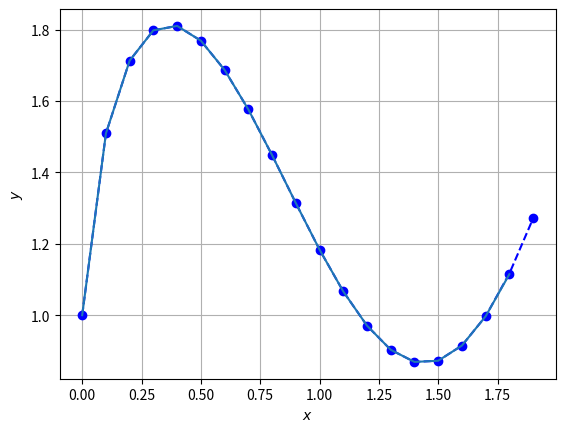

The matplotlib source for this figure:
import numpy as np
import matplotlib.pyplot as plt
import pandas as pan

def progom(x, y):
    n = np.size(x) - 1
    h = np.arange(0, n, 1.0)
    h[0:n] = x[1:n + 1] - x[0:n]
    A = np.zeros((n), dtype=float)
    A[1:n - 1] = h[1:n - 1]
    B = np.zeros((n), dtype=float)
    B[0:n - 1] = 2 * (h[0:n - 1] + h[1:n])
    C = np.zeros((n))
    C[0:n - 2] = h[1:n - 1]
    C[n - 1] = 0
    D = np.zeros((n - 1), dtype=float)
    for i in range(0, n - 1):
        D[i] = 6 * ((y[i + 2] - y[i + 1]) / h[i + 1] - (y[i + 1] - y[i]) / h[i])
    Q = np.zeros((n), dtype=float)
    R = np.zeros((n + 1), dtype=float)
    for i in range(0, n - 1):
        Q[i + 1] = -(C[i] / (B[i] + A[i] * Q[i]))
        R[i + 1] = (D[i] - A[i] * R[i]) / (B[i] + A[i] * Q[i])
    M = np.zeros((n), dtype=float)
    M[n - 1] = R[n]
    for i in range(n - 2, 0, -1):
        M[i] = Q[i + 1] * M[i + 1] + R[i + 1]
    M = np.insert(M, 0, 0)
    M = np.append(M, [0])
    return M


def interval(x, x1):
    n = np.size(x)
    n1 = np.size(x1)
    itr = np.zeros(n1,dtype=int)
    j = 0
    for i in range(0, n1 - 1):
        if (x1[i] < x[0]):
            itr[i] = -1
            continue
        if (x1[i] > x[n - 1]):
            itr[i] = n - 1
        while (j <= n - 2):
            if (x1[i] >= x[j]) and (x1[i] <= x[j + 1]):
                itr[i] = j
                i += 1
                break
            else:
                j += 1
    itr[-1] = itr[-2]
    return itr


def spline_val(x, y, x1, itr, M):
    n = np.size(x) - 1
    n1 = np.size(x1)
    y1 = np.zeros((n1), dtype=float)
    h = np.arange(1, n + 1, 1.0)
    h[0:n] = x[1:n + 1] - x[0:n]
    i = 0
    while (i <= n1 - 1):
        j = itr[i]
        if (j == -1):
            y1[i] = y[0] + ((x[0] - x[1]) * M[1] / 6 + (y[1] - y[0]) / (x[1] - x[0])) * (x1[i] - x[0])
            i += 1
        if (j > -1 and j <= n):
            y1[i] = y1[i] = (1 / (6 * h[j])) * ((M[j] * (x[j + 1] - x1[i]) ** 3) + M[j + 1] * (x1[i] - x[j]) ** 3) + (
                        1 / h[j]) * ((y[j] - ((M[j] * h[j] ** 2) / 6)) * (x[j + 1] - x1[i]) + (
                        y[j + 1] - ((M[j + 1] * h[j] ** 2) / 6)) * (x1[i] - (x[j])))
            i += 1
        if (j == n + 1):
            y1[i] = y1[i] = y[n + 1] + ((x[n + 1] - x[n]) * M[n] / 6 + (y[n + 1] - y[n]) / (x[n + 1] - x[n])) * (
                        x1[i] - x[n + 1])
            i += 1
    return y1

def Eiler_Koshi(x,h):
    n = np.size(x)
    y = np.zeros((n))
    y1 = np.zeros((n))
    x1 = np.zeros((n))
    y[0] = 1
    for i in range(0, len(x) - 1):
        y1[i+1] = y[i]+h*((1 / (x[i] + 2)) + 2 * np.log(2 * x[i] + 4) + 2 * np.cos(2 * x[i]) - 2 * np.sin(2 * x[i]) - 2 * y[i])
        x1[i] = x[i] +h
        y[i + 1] = y[i]+h/2*(((1 / (x[i] + 2)) + 2 * np.log(2 * x[i] + 4) + 2 * np.cos(2 * x[i]) - 2 * np.sin(2 * x[i]) - 2 * y1[i])+((1 / (x1[i] + 2)) + 2 * np.log(2 * x1[i] + 4) + 2 * np.cos(2 * x1[i]) - 2 * np.sin(2 * x1[i]) - 2 * y1[i]))
        i += 1
    return y



h = 0.1
x = np.arange(0, 2, h)
y = Eiler_Koshi(x, h)
df = pan.DataFrame({"расчетные ": x, 'значения': y})
print(df)
M = progom(x, y)
a = np.min(x)
b = np.max(x)
x2 = np.arange(a, b, h)
itr = interval(x, x2)
y2 = spline_val(x, y, x2, itr, M)
fig, ax = plt.subplots()
ax.plot(x, y, 'bo--', x2, y2)
ax.set_xlabel("$x$")
ax.set_ylabel("$y$")
plt.grid()
plt.show()